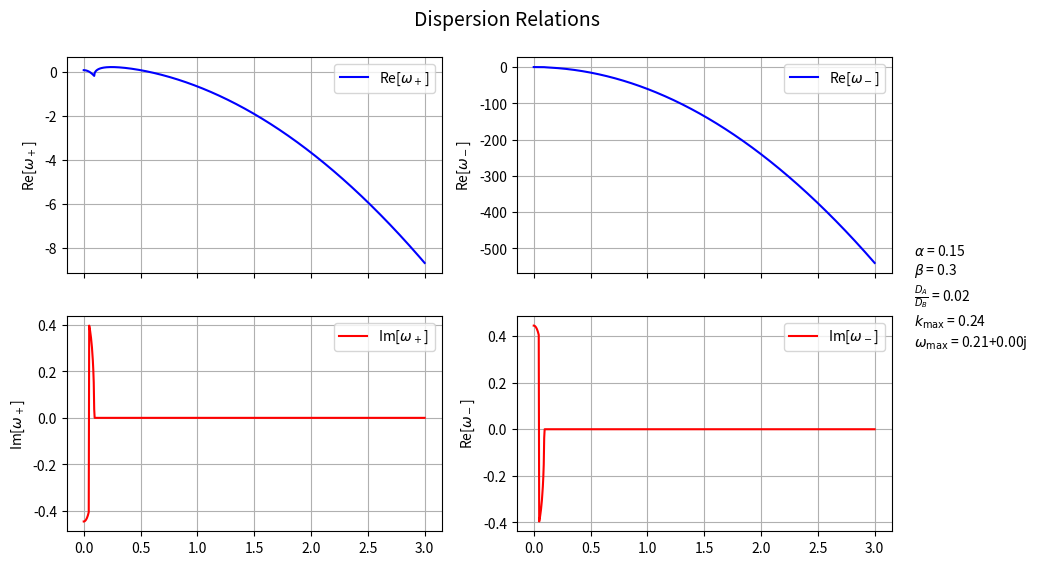

Write Python code to recreate this figure.
import numpy as np
import matplotlib.pyplot as plt

alpha = 0.15
beta = 0.30
Da = 1.0
Db = 60.0

def homogeneous_solution(alpha, beta):
    A0 = alpha + beta
    B0 = beta / (A0*A0)
    return A0, B0

#Define Dispersion Relation
def dispersion_relation_pos(k, alpha, beta, Da, Db):
    A, B = homogeneous_solution(alpha, beta)
    fa = 2*A*B -1
    fb = A*A
    ga = -2*A*B
    gb = -(A*A)
    tr = fa + gb
    det = fa*gb - fb*ga
    k2 = k*k
    b = k2*(Da + Db) - tr
    c = det + k2*(k2*(Da*Db) - gb*Da - fa*Db)
    return (-b + np.sqrt(b*b - 4*c))/2

def dispersion_relation_neg(k, alpha, beta, Da, Db):
    A, B = homogeneous_solution(alpha, beta)
    fa = 2*A*B -1
    fb = A*A
    ga = -2*A*B
    gb = -(A*A)
    tr = fa + gb
    det = fa*gb - fb*ga
    k2 = k*k
    b = k2*(Da + Db) - tr
    c = det + k2*(k2*(Da*Db) - gb*Da - fa*Db)
    return (-b - np.sqrt(b*b - 4*c))/2

# Set the domain
k = np.linspace(0, 3, 750)
k_complex = k.astype(np.complex128)

# Evaluate the function
w = dispersion_relation_pos(k_complex, alpha, beta, Da, Db)
w_neg = dispersion_relation_neg(k_complex, alpha, beta, Da, Db)

k_max_idx = np.argmax(w.real)
k_max1 = k[k_max_idx]
w_max = w[k_max_idx]
w_imag_max = w.imag[k_max_idx]
print(f"Maximum real part of w: {w_max.real} at k = {k_max1}")
print(f"Maximum imaginary part of w: {w_imag_max} at k = {k_max1}")


#Plot
fig, axs = plt.subplots(2, 2, figsize=(11, 6), sharex=True)

#Real W_Positive Real
axs[0, 0].plot(k, w.real, label=r'Re[$\omega_+$]', color='blue')
axs[0, 0].set_ylabel(r'Re[$\omega_+$]')
axs[0, 0].legend()
axs[0, 0].grid(True)

# Plot W_Positive Imaginary
axs[1, 0].plot(k, w.imag, label=r'Im[$\omega_+$]', color='red')
axs[1, 0].set_ylabel(r'Im[$\omega_+$]')
axs[1, 0].legend()
axs[1, 0].grid(True)

#Real W_Negative Real
axs[0, 1].plot(k, w_neg.real, label=r'Re[$\omega_-$]', color='blue')
axs[0, 1].set_ylabel(r'Re[$\omega_-$]')
axs[0, 1].legend()
axs[0, 1].grid(True)

# Plot W_Negative Imaginary
axs[1, 1].plot(k, w_neg.imag, label=r'Im[$\omega_-$]', color='red')
axs[1, 1].set_ylabel(r'Re[$\omega_-$]')
axs[1, 1].legend()
axs[1, 1].grid(True)

#Organize Figure
fig.suptitle('Dispersion Relations', fontsize=14)
plt.subplots_adjust(left=0.1, right=0.85, top=0.9)

param_texts = [
    fr'$\alpha$ = {alpha}',
    fr'$\beta$ = {beta}',
    fr'$\frac{{D_A}}{{D_B}}$ = {Da/Db:.2f}',
    fr'$k_{{\max}}$ = {k_max1:.2f}',
    fr'$\omega_{{\max}}$ = {w_max:.2f}',
]

fig.text(0.87, 0.5, '\n'.join(param_texts), fontsize='medium', ha='left', va='center')
plt.savefig(f'a{alpha:.2f}_b{beta:.2f}_diff{(Da/Db):.2f}.png', dpi=300)
plt.show()


# ----------------------------------------------------------------------
# public helpers expected by other scripts
# ----------------------------------------------------------------------

def omega(alpha, beta, DA, DB, k_complex, chi_a=0.0, chi_b=0.0):
    """
    Return the eigenvalue ω(k) with the maximum real part.
    For χ_a = χ_b = 0 this reduces to the classic Schnakenberg result.
    """
    # pick the correct dispersion relation depending on χ
    if abs(chi_a) < 1e-12 and abs(chi_b) < 1e-12:
        # no cross-diffusion: use the existing pos/neg functions
        w_plus  = dispersion_relation_pos(k, alpha, beta, DA, DB)
        w_minus = dispersion_relation_neg(k, alpha, beta, DA, DB)
    else:
        # include χ-terms explicitly (single quadratic; same algebra)
        A, B = homogeneous_solution(alpha, beta)
        fa, fb =  2*A*B - 1,  A**2
        ga, gb = -2*A*B,      -A**2
        k2     = k*k
        b  = k2*(DA+DB) - (fa+gb)
        c  = (fa*gb - fb*ga) \
           + k2*(k2*DA*DB - gb*DA - fa*DB) \
           - fb*chi_b - ga*chi_a + chi_a*chi_b
        disc = b*b - 4.0*c
        # numerical noise can push disc slightly < 0
        disc = disc if disc > 0 else 0.0
        w_plus  = (-b + np.sqrt(disc)) / 2.0
        w_minus = (-b - np.sqrt(disc)) / 2.0

    # return the one with the larger real part
    return w_plus if w_plus.real >= w_minus.real else w_minus


def k_max(alpha, beta, DA, DB, chi_a=0.0, chi_b=0.0,
          k_max=3.0, nk=600):
    """
    Brute-force search for the wavenumber with maximum Re ω.
    """
    k_grid = np.linspace(0.0, k_max, nk)
    growth = [omega(alpha, beta, DA, DB, k,
                    chi_a=chi_a, chi_b=chi_b).real
              for k in k_grid]
    idx = int(np.argmax(growth))
    return k_grid[idx]
